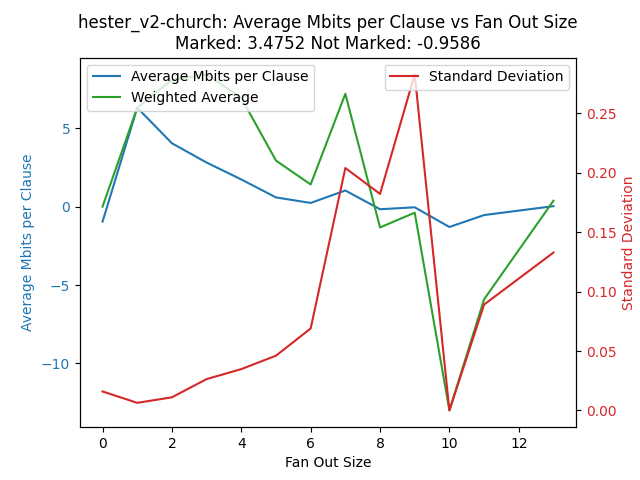

The file beside this chart, header and first rows:
fan_out_size, average_mbits_per_clause, weighted_average, std_dev_fan_out_size
0, -0.9586, -0.0, 0.016
1, 6.307, 6.307, 0.0064
2, 4.039, 8.077, 0.011
3, 2.81, 8.429, 0.0264
4, 1.732, 6.927, 0.0348
5, 0.5873, 2.937, 0.0461
6, 0.2354, 1.412, 0.069
7, 1.027, 7.192, 0.2041
8, -0.1659, -1.327, 0.1823
9, -0.043, -0.3867, 0.2829
10, -1.299, -12.99, 0.0
11, -0.5373, -5.91, 0.0891
13, 0.0288, 0.375, 0.1329
